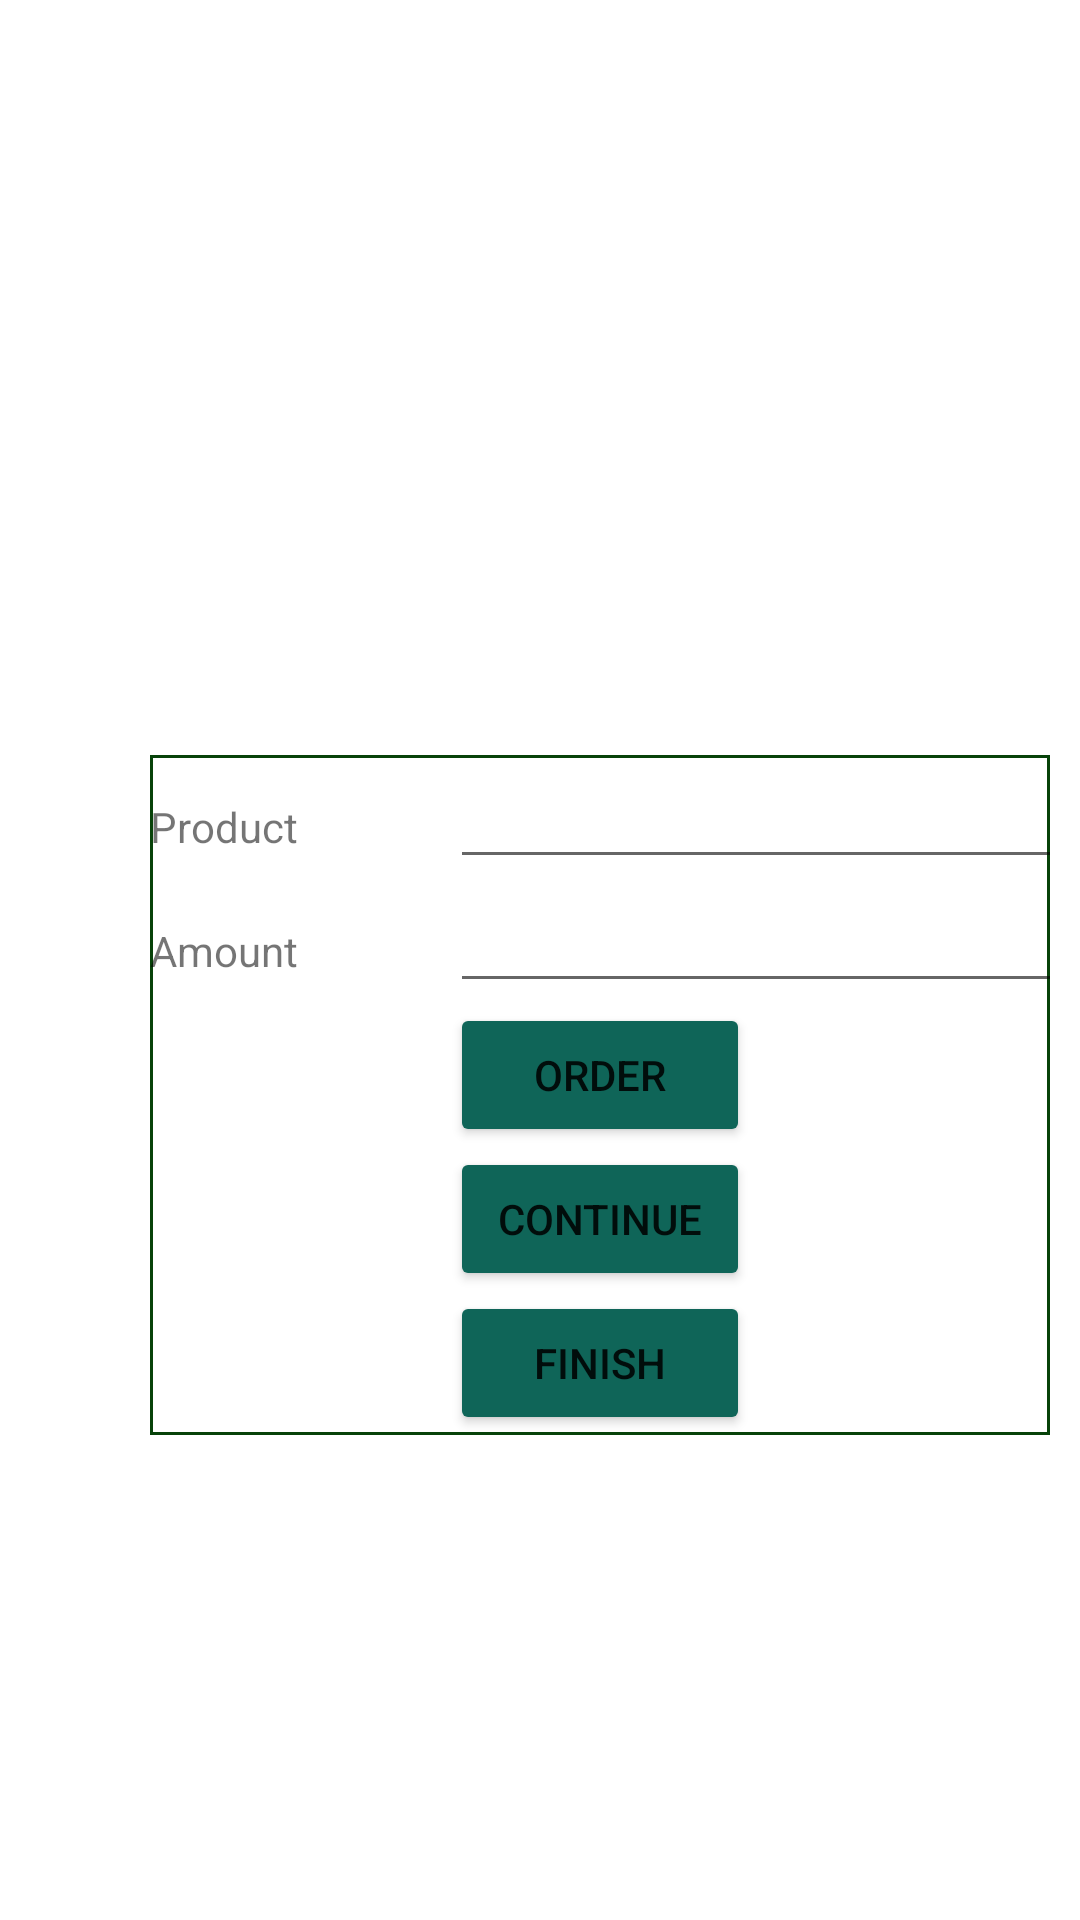

Here is an Android app screen rendered from its layout file. Give the layout XML and the strings, colors and styles it references.
<!-- AndroidManifest.xml: application theme Theme.GreenPlanet -->
<!-- res/layout/activity_order_product.xml -->
<?xml version="1.0" encoding="utf-8"?>
<LinearLayout xmlns:android="http://schemas.android.com/apk/res/android"
    xmlns:app="http://schemas.android.com/apk/res-auto"
    xmlns:tools="http://schemas.android.com/tools"
    android:layout_width="match_parent"
    android:layout_height="match_parent"
    android:orientation="vertical"
    android:gravity="center">

    <TableRow
        android:layout_width="match_parent"
        android:layout_height="wrap_content"
        android:gravity="center">

        <ImageView
            android:id="@+id/imageView3"
            android:layout_width="100dp"
            android:layout_height="100dp"
            tools:srcCompat="@tools:sample/avatars" />
    </TableRow>

    <TableLayout
        android:layout_width="300dp"
        android:layout_marginLeft="30dp"
        android:layout_marginTop="20dp"
        android:layout_height="wrap_content"
        android:layout_marginBottom="30dp"

        android:background="@drawable/border"
        android:layout_marginRight="10dp"
        android:gravity="center"
        >

        <TableRow
        android:layout_width="match_parent"
        android:layout_height="wrap_content">

        <TextView
            android:id="@+id/textView28"
            android:layout_width="100dp"
            android:layout_height="wrap_content"
            android:text="Product" />

        <EditText
            android:id="@+id/product"
            android:layout_width="wrap_content"
            android:layout_height="wrap_content"
            android:ems="10"
            android:inputType="textPersonName" />

    </TableRow>

    <TableRow
        android:layout_width="match_parent"
        android:layout_height="wrap_content">

        <TextView
            android:id="@+id/textView33"
            android:layout_width="100dp"
            android:layout_height="wrap_content"
            android:text="Amount" />

        <EditText
            android:id="@+id/amount1"
            android:layout_width="wrap_content"
            android:layout_height="wrap_content"
            android:ems="10"
            android:inputType="textPersonName" />
    </TableRow>

    <TableRow
        android:layout_width="match_parent"
        android:layout_height="wrap_content"
        android:gravity="center">

        <Button
            android:id="@+id/button2"
            android:layout_width="wrap_content"
            android:layout_height="wrap_content"
            android:text="Order"
            app:backgroundTint="#0F6558" />
    </TableRow>
        <TableRow
            android:layout_width="match_parent"
            android:layout_height="wrap_content"
            android:gravity="center">

            <Button
                android:id="@+id/button3"
                android:layout_width="wrap_content"
                android:layout_height="wrap_content"
                android:text="continue"
                app:backgroundTint="#0F6558" />
        </TableRow>
        <TableRow
            android:layout_width="match_parent"
            android:layout_height="wrap_content"
            android:gravity="center">

            <Button
                android:id="@+id/button4"
                android:layout_width="wrap_content"
                android:layout_height="wrap_content"
                android:text="finish"
                app:backgroundTint="#0F6558" />
        </TableRow>
    </TableLayout>
</LinearLayout>
<!-- resources referenced by this layout -->
<resources>
  <!-- drawable border (drawable) -->
  <?xml version="1.0" encoding="utf-8"?>
  <shape
      xmlns:android="http://schemas.android.com/apk/res/android"
      android:shape= "rectangle">
      <solid android:color="#ffffff"/>
      <stroke android:width="1dp" android:color="#074209"
          />
  </shape>
  <style name="Theme.GreenPlanet" parent="Theme.MaterialComponents.DayNight.DarkActionBar">
          
          <item name="colorPrimary">@color/purple_500</item>
          <item name="colorPrimaryVariant">@color/purple_700</item>
          <item name="colorOnPrimary">@color/white</item>
          
          <item name="colorSecondary">@color/teal_200</item>
          <item name="colorSecondaryVariant">@color/teal_700</item>
          <item name="colorOnSecondary">@color/black</item>
          
          <item name="android:statusBarColor" tools:targetApi="l">?attr/colorPrimaryVariant</item>
          
      </style>
  <color name="purple_500">#07470A</color>
  <color name="purple_700">#30EA37</color>
  <color name="white">#FFFFFFFF</color>
  <color name="teal_200">#FF03DAC5</color>
  <color name="teal_700">#FF018786</color>
  <color name="black">#FF000000</color>
</resources>
